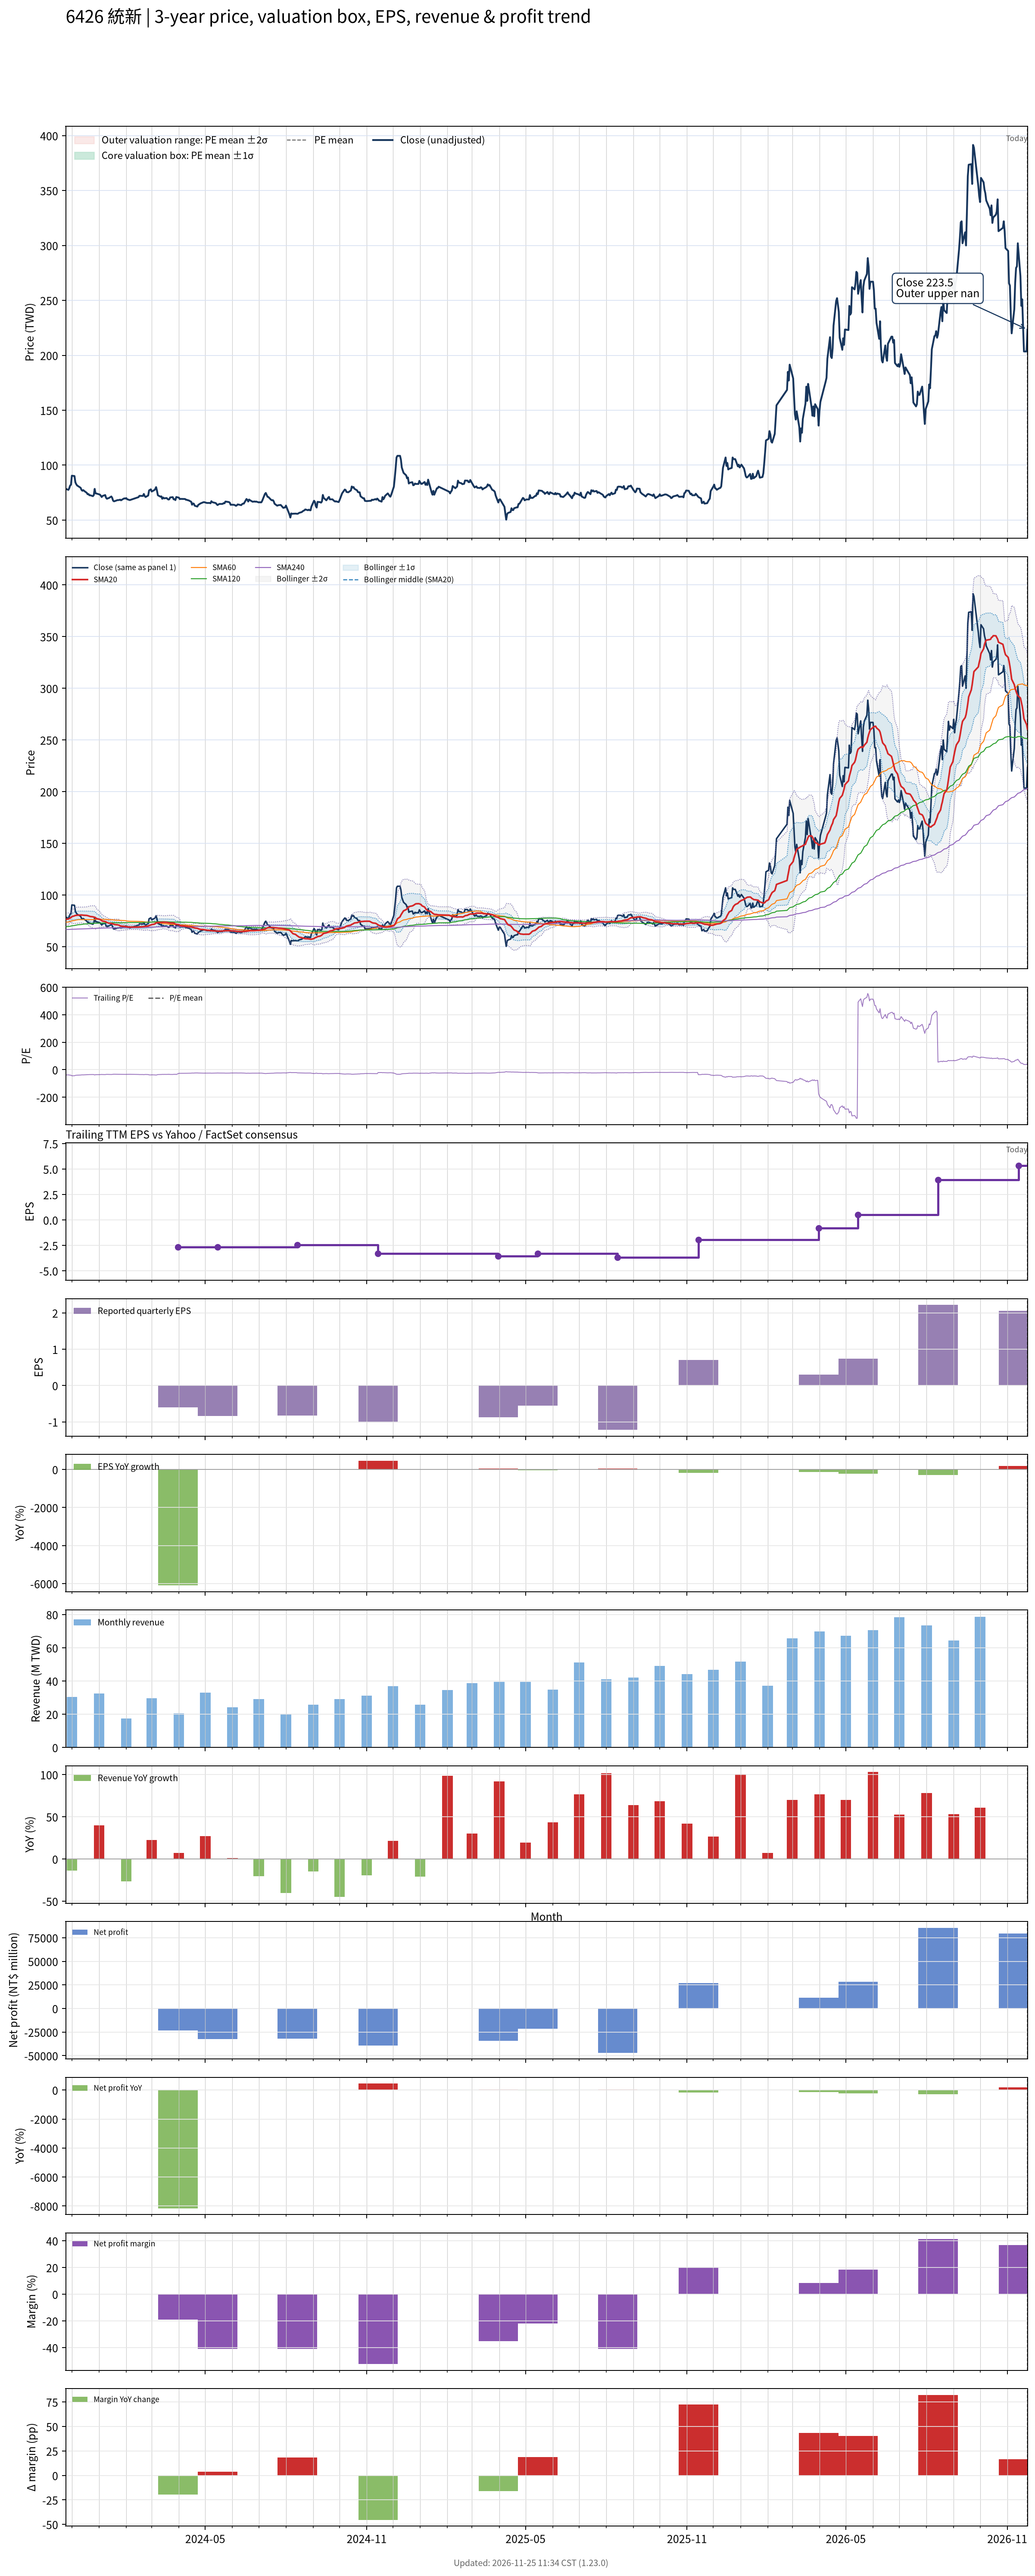

The data file committed next to this chart (first rows):
# chart-version: skill-stock-dynamic-val…
date, close, available_date, period_end, eps, ttm_eps, pe, pe_mean, pe_std, price_m2, price_m1, price_mean, price_p1, price_p2, forward_eps, forward_pe, forward_pe_mean, forward_pe_std, forward_price_m2, forward_price_m1, forward_price_mean, forward_price_p1, forward_price_p2, sma20
2023-11-24, 78.5, 2023-11-14, 2023-09-30, -0.18, -2.06, -38.11, , , , , , , , , , , , , , , , , 76.5
2023-11-27, 77.5, 2023-11-14, 2023-09-30, -0.18, -2.06, -37.62, , , , , , , , , , , , , , , , , 76.81
2023-11-28, 78.9, 2023-11-14, 2023-09-30, -0.18, -2.06, -38.3, , , , , , , , , , , , , , , , , 77.25
2023-11-29, 81.4, 2023-11-14, 2023-09-30, -0.18, -2.06, -39.51, , , , , , , , , , , , , , , , , 77.77
2023-11-30, 82.2, 2023-11-14, 2023-09-30, -0.18, -2.06, -39.9, , , , , , , , , , , , , , , , , 78.27
2023-12-01, 90.4, 2023-11-14, 2023-09-30, -0.18, -2.06, -43.88, , , , , , , , , , , , , , , , , 79.14
2023-12-04, 90.1, 2023-11-14, 2023-09-30, -0.18, -2.06, -43.74, , , , , , , , , , , , , , , , , 79.89
2023-12-05, 84.4, 2023-11-14, 2023-09-30, -0.18, -2.06, -40.97, , , , , , , , , , , , , , , , , 80.26
2023-12-06, 82.7, 2023-11-14, 2023-09-30, -0.18, -2.06, -40.15, , , , , , , , , , , , , , , , , 80.38
2023-12-07, 81.5, 2023-11-14, 2023-09-30, -0.18, -2.06, -39.56, , , , , , , , , , , , , , , , , 80.45
2023-12-08, 81, 2023-11-14, 2023-09-30, -0.18, -2.06, -39.32, , , , , , , , , , , , , , , , , 80.55
2023-12-11, 79.4, 2023-11-14, 2023-09-30, -0.18, -2.06, -38.54, , , , , , , , , , , , , , , , , 80.66
2023-12-12, 77.5, 2023-11-14, 2023-09-30, -0.18, -2.06, -37.62, , , , , , , , , , , , , , , , , 80.7
2023-12-13, 76.7, 2023-11-14, 2023-09-30, -0.18, -2.06, -37.23, , , , , , , , , , , , , , , , , 80.61
2023-12-14, 77.3, 2023-11-14, 2023-09-30, -0.18, -2.06, -37.52, , , , , , , , , , , , , , , , , 80.53
2023-12-15, 76.6, 2023-11-14, 2023-09-30, -0.18, -2.06, -37.18, , , , , , , , , , , , , , , , , 80.42
2023-12-18, 74.8, 2023-11-14, 2023-09-30, -0.18, -2.06, -36.31, , , , , , , , , , , , , , , , , 80.28
2023-12-19, 73.5, 2023-11-14, 2023-09-30, -0.18, -2.06, -35.68, , , , , , , , , , , , , , , , , 80.06
2023-12-20, 73.7, 2023-11-14, 2023-09-30, -0.18, -2.06, -35.78, , , , , , , , , , , , , , , , , 79.81
2023-12-21, 72.6, 2023-11-14, 2023-09-30, -0.18, -2.06, -35.24, , , , , , , , , , , , , , , , , 79.53
2023-12-22, 72.6, 2023-11-14, 2023-09-30, -0.18, -2.06, -35.24, , , , , , , , , , , , , , , , , 79.24
2023-12-25, 71.8, 2023-11-14, 2023-09-30, -0.18, -2.06, -34.85, , , , , , , , , , , , , , , , , 78.95
2023-12-26, 72.8, 2023-11-14, 2023-09-30, -0.18, -2.06, -35.34, , , , , , , , , , , , , , , , , 78.65
2023-12-27, 78.4, 2023-11-14, 2023-09-30, -0.18, -2.06, -38.06, , , , , , , , , , , , , , , , , 78.5
2023-12-28, 74.3, 2023-11-14, 2023-09-30, -0.18, -2.06, -36.07, , , , , , , , , , , , , , , , , 78.11
2023-12-29, 74.2, 2023-11-14, 2023-09-30, -0.18, -2.06, -36.02, , , , , , , , , , , , , , , , , 77.3
2024-01-02, 73.2, 2023-11-14, 2023-09-30, -0.18, -2.06, -35.53, , , , , , , , , , , , , , , , , 76.45
2024-01-03, 72.2, 2023-11-14, 2023-09-30, -0.18, -2.06, -35.05, , , , , , , , , , , , , , , , , 75.84
2024-01-04, 71, 2023-11-14, 2023-09-30, -0.18, -2.06, -34.47, , , , , , , , , , , , , , , , , 75.25
2024-01-05, 72, 2023-11-14, 2023-09-30, -0.18, -2.06, -34.95, , , , , , , , , , , , , , , , , 74.78
2024-01-08, 72.8, 2023-11-14, 2023-09-30, -0.18, -2.06, -35.34, , , , , , , , , , , , , , , , , 74.37
2024-01-09, 70.3, 2023-11-14, 2023-09-30, -0.18, -2.06, -34.13, , , , , , , , , , , , , , , , , 73.92
2024-01-10, 69.4, 2023-11-14, 2023-09-30, -0.18, -2.06, -33.69, , , , , , , , , , , , , , , , , 73.51
2024-01-11, 69.8, 2023-11-14, 2023-09-30, -0.18, -2.06, -33.88, , , , , , , , , , , , , , , , , 73.17
2024-01-12, 70, 2023-11-14, 2023-09-30, -0.18, -2.06, -33.98, , , , , , , , , , , , , , , , , 72.8
2024-01-15, 71.5, 2023-11-14, 2023-09-30, -0.18, -2.06, -34.71, , , , , , , , , , , , , , , , , 72.55
2024-01-16, 70.2, 2023-11-14, 2023-09-30, -0.18, -2.06, -34.08, , , , , , , , , , , , , , , , , 72.31
2024-01-17, 67.7, 2023-11-14, 2023-09-30, -0.18, -2.06, -32.86, , , , , , , , , , , , , , , , , 72.03
2024-01-18, 67.1, 2023-11-14, 2023-09-30, -0.18, -2.06, -32.57, , , , , , , , , , , , , , , , , 71.69
2024-01-19, 67.3, 2023-11-14, 2023-09-30, -0.18, -2.06, -32.67, , , , , , , , , , , , , , , , , 71.43
2024-01-22, 68.2, 2023-11-14, 2023-09-30, -0.18, -2.06, -33.11, , , , , , , , , , , , , , , , , 71.21
2024-01-23, 68.2, 2023-11-14, 2023-09-30, -0.18, -2.06, -33.11, , , , , , , , , , , , , , , , , 71.03
2024-01-24, 68.3, 2023-11-14, 2023-09-30, -0.18, -2.06, -33.16, , , , , , , , , , , , , , , , , 70.81
2024-01-25, 68.6, 2023-11-14, 2023-09-30, -0.18, -2.06, -33.3, , , , , , , , , , , , , , , , , 70.31
2024-01-26, 68, 2023-11-14, 2023-09-30, -0.18, -2.06, -33.01, , , , , , , , , , , , , , , , , 70
2024-01-29, 69.5, 2023-11-14, 2023-09-30, -0.18, -2.06, -33.74, , , , , , , , , , , , , , , , , 69.77
2024-01-30, 69.8, 2023-11-14, 2023-09-30, -0.18, -2.06, -33.88, , , , , , , , , , , , , , , , , 69.59
2024-01-31, 69.6, 2023-11-14, 2023-09-30, -0.18, -2.06, -33.79, , , , , , , , , , , , , , , , , 69.47
2024-02-01, 70, 2023-11-14, 2023-09-30, -0.18, -2.06, -33.98, , , , , , , , , , , , , , , , , 69.42
2024-02-02, 69, 2023-11-14, 2023-09-30, -0.18, -2.06, -33.5, , , , , , , , , , , , , , , , , 69.27
2024-02-05, 68.2, 2023-11-14, 2023-09-30, -0.18, -2.06, -33.11, , , , , , , , , , , , , , , , , 69.03
2024-02-15, 70.9, 2023-11-14, 2023-09-30, -0.18, -2.06, -34.42, , , , , , , , , , , , , , , , , 69.06
2024-02-16, 72.1, 2023-11-14, 2023-09-30, -0.18, -2.06, -35, , , , , , , , , , , , , , , , , 69.2
2024-02-19, 72, 2023-11-14, 2023-09-30, -0.18, -2.06, -34.95, , , , , , , , , , , , , , , , , 69.31
2024-02-20, 72, 2023-11-14, 2023-09-30, -0.18, -2.06, -34.95, , , , , , , , , , , , , , , , , 69.41
2024-02-21, 73.8, 2023-11-14, 2023-09-30, -0.18, -2.06, -35.83, , , , , , , , , , , , , , , , , 69.53
2024-02-22, 71.9, 2023-11-14, 2023-09-30, -0.18, -2.06, -34.9, , , , , , , , , , , , , , , , , 69.61
2024-02-23, 71, 2023-11-14, 2023-09-30, -0.18, -2.06, -34.47, , , , , , , , , , , , , , , , , 69.78
2024-02-26, 72.4, 2023-11-14, 2023-09-30, -0.18, -2.06, -35.15, , , , , , , , , , , , , , , , , 70.04
... 667 more rows
